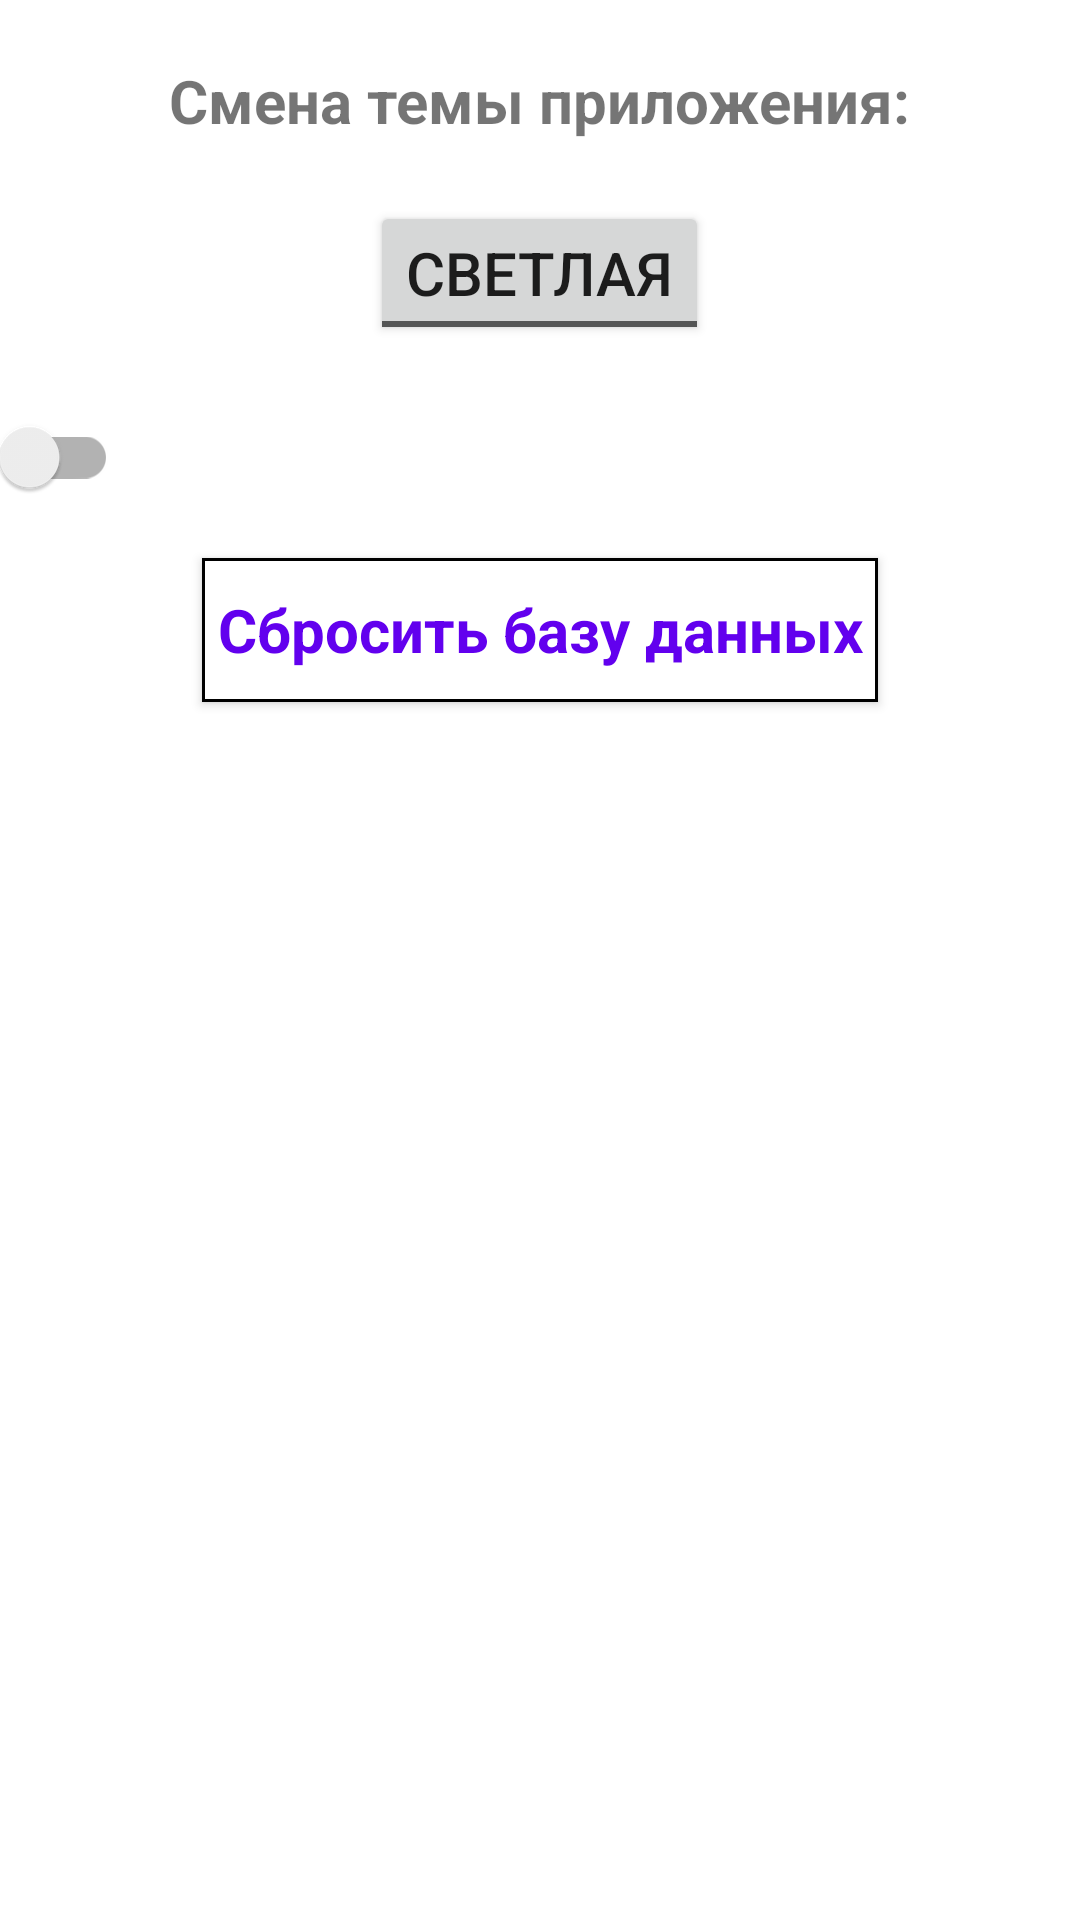

Reconstruct the res/layout file that produces this screen, plus the resources it refers to.
<!-- AndroidManifest.xml: application theme AppTheme -->
<!-- res/layout/activity_setting.xml -->
<?xml version="1.0" encoding="utf-8"?>
<LinearLayout xmlns:android="http://schemas.android.com/apk/res/android"
    xmlns:tools="http://schemas.android.com/tools"
    android:orientation="vertical"
    android:layout_width="match_parent"
    android:layout_height="match_parent"
    android:id="@+id/settingLayoutMain"
    tools:context=".SettingActivity">

        <TextView
            android:id="@+id/userName"
            android:layout_width="wrap_content"
            android:layout_height="wrap_content"
            android:layout_marginTop="20dp"
            android:text="@string/change_theme"
            android:layout_gravity="center_horizontal"
            android:textStyle="bold"
            android:textSize="20sp"
            />


    <ToggleButton
        android:text="ToggleButton"
        android:layout_gravity="center_horizontal"
        android:layout_width="wrap_content"
        android:layout_height="wrap_content"
        android:layout_marginTop="20dp"
        android:textSize="20sp"
        android:checked="false"
        android:textOff="@string/bright"
        android:textOn="@string/dark"
        android:id="@+id/toggleTheme" />

    <android.support.v7.widget.SwitchCompat
        android:id="@+id/id_useridview_switch"
        android:layout_marginTop="24dp"
        android:layout_width="wrap_content"
        android:layout_height="2dp"
        android:textOff="@string/bright"
        android:textOn="@string/dark"
        />

    <Button
        android:text="@string/reset_data_base"
        android:layout_marginTop="20dp"
        style="@style/MainMenuButton"
        android:layout_width="wrap_content"
        android:layout_gravity="center_horizontal"
        android:layout_height="wrap_content"
        android:onClick="resetDataBase"
        />
</LinearLayout>
<!-- resources referenced by this layout -->
<resources>
  <string name="bright">Светлая</string>
  <string name="change_theme">Смена темы приложения:</string>
  <string name="dark">Темная</string>
  <string name="reset_data_base">Сбросить базу данных</string>
  <style name="MainMenuButton" parent="android:style/Widget.Button">
          <item name="android:layout_marginLeft">5dp</item>
          <item name="android:layout_marginRight">5dp</item>
          <item name="android:paddingLeft">5dp</item>
          <item name="android:paddingRight">5dp</item>
          <item name="android:textSize">20sp</item>
          <item name="android:textColor">@color/colorPrimary</item>
          <item name="android:background">@drawable/button_bg</item>
          <item name="android:textStyle">bold</item>
      </style>
  <style name="AppTheme" parent="Theme.AppCompat.Light">
          <item name="colorPrimary">@color/colorPrimary</item>
          <item name="colorPrimaryDark">@color/colorPrimaryDark</item>
          <item name="colorAccent">@color/colorAccent</item>
          <item name="android:colorBackground">@color/white</item>
          <item name="android:background">@color/white</item>
      </style>
  <!-- drawable button_bg (drawable) -->
  <?xml version="1.0" encoding="utf-8"?>
  <shape xmlns:android="http://schemas.android.com/apk/res/android"
      android:shape="rectangle">
      <solid android:color="#FFFFFF" />
      <stroke android:width="3px" android:color="#000000" />
  </shape>
  <!-- not gathered from this repository: default colours our renderer supplied (Android Studio template values) -->
  <color name="white">#FFFFFFFF</color>
  <color name="colorPrimary">#FF6200EE</color>
  <color name="colorPrimaryDark">#FF3700B3</color>
  <color name="colorAccent">#FF03DAC5</color>
</resources>
